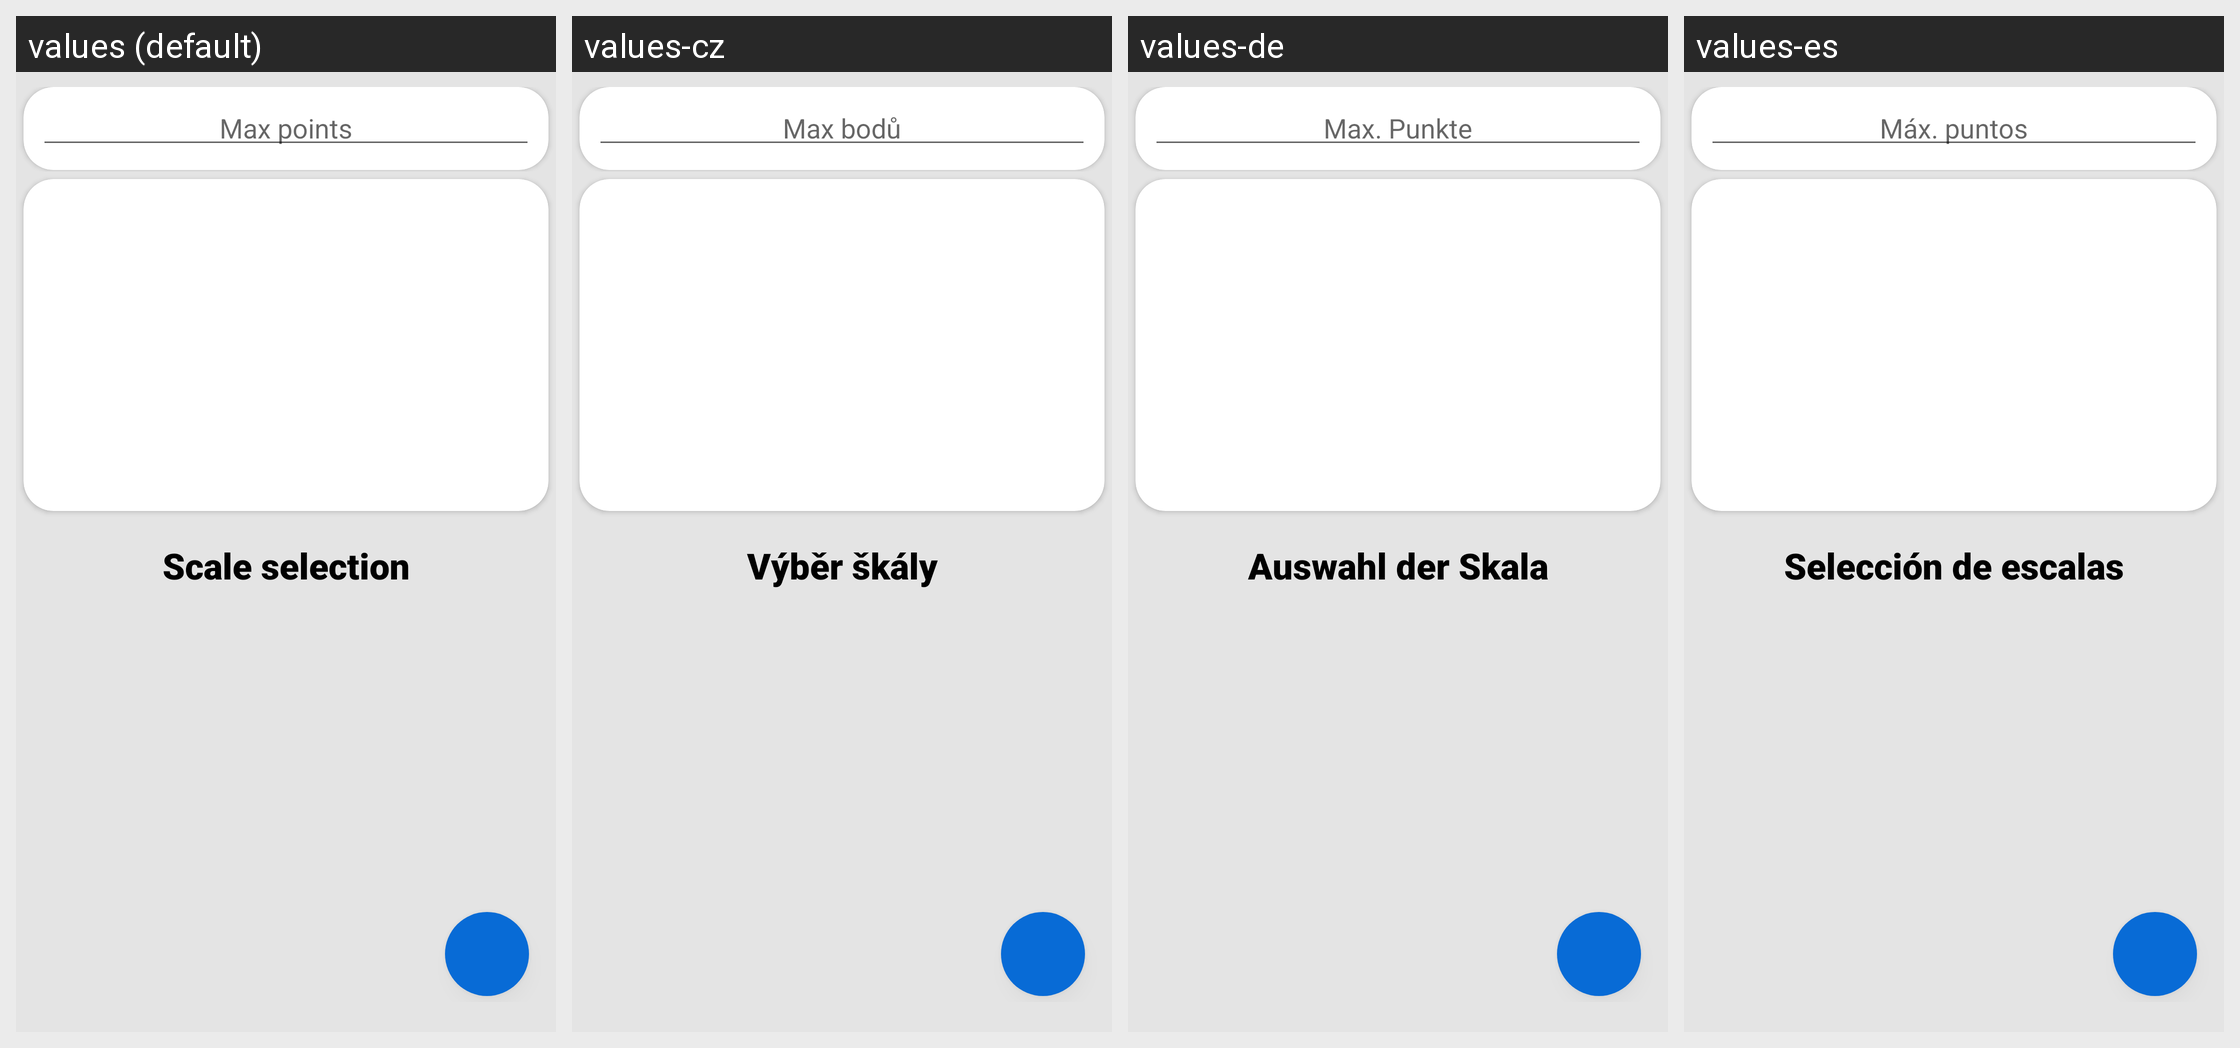

Here is an Android app screen in its default locale and in the app's own translations. Write out the translated-string differences for the strings that appear on this screen.
Android screen res/layout/activity_edit.xml rendered under 4 locales, left to right: values (default), values-cz, values-de, values-es. Device: Nexus 5 (rendered at 1080×1920; each locale shown at half size, 540×960, under a caption strip naming it); theme AppTheme.
Other locales in the repository, not shown: values-cs.
Strings drawn on this screen, with the default value and each locale's value (text and hints the layout hard-codes appear in the picture but are not listed):

max_points_hint
  values: Max points
  values-cz: Max bodů
  values-de: Max. Punkte
  values-es: Máx. puntos

scale_selection
  values: Scale selection
  values-cz: Výběr škály
  values-de: Auswahl der Skala
  values-es: Selección de escalas
